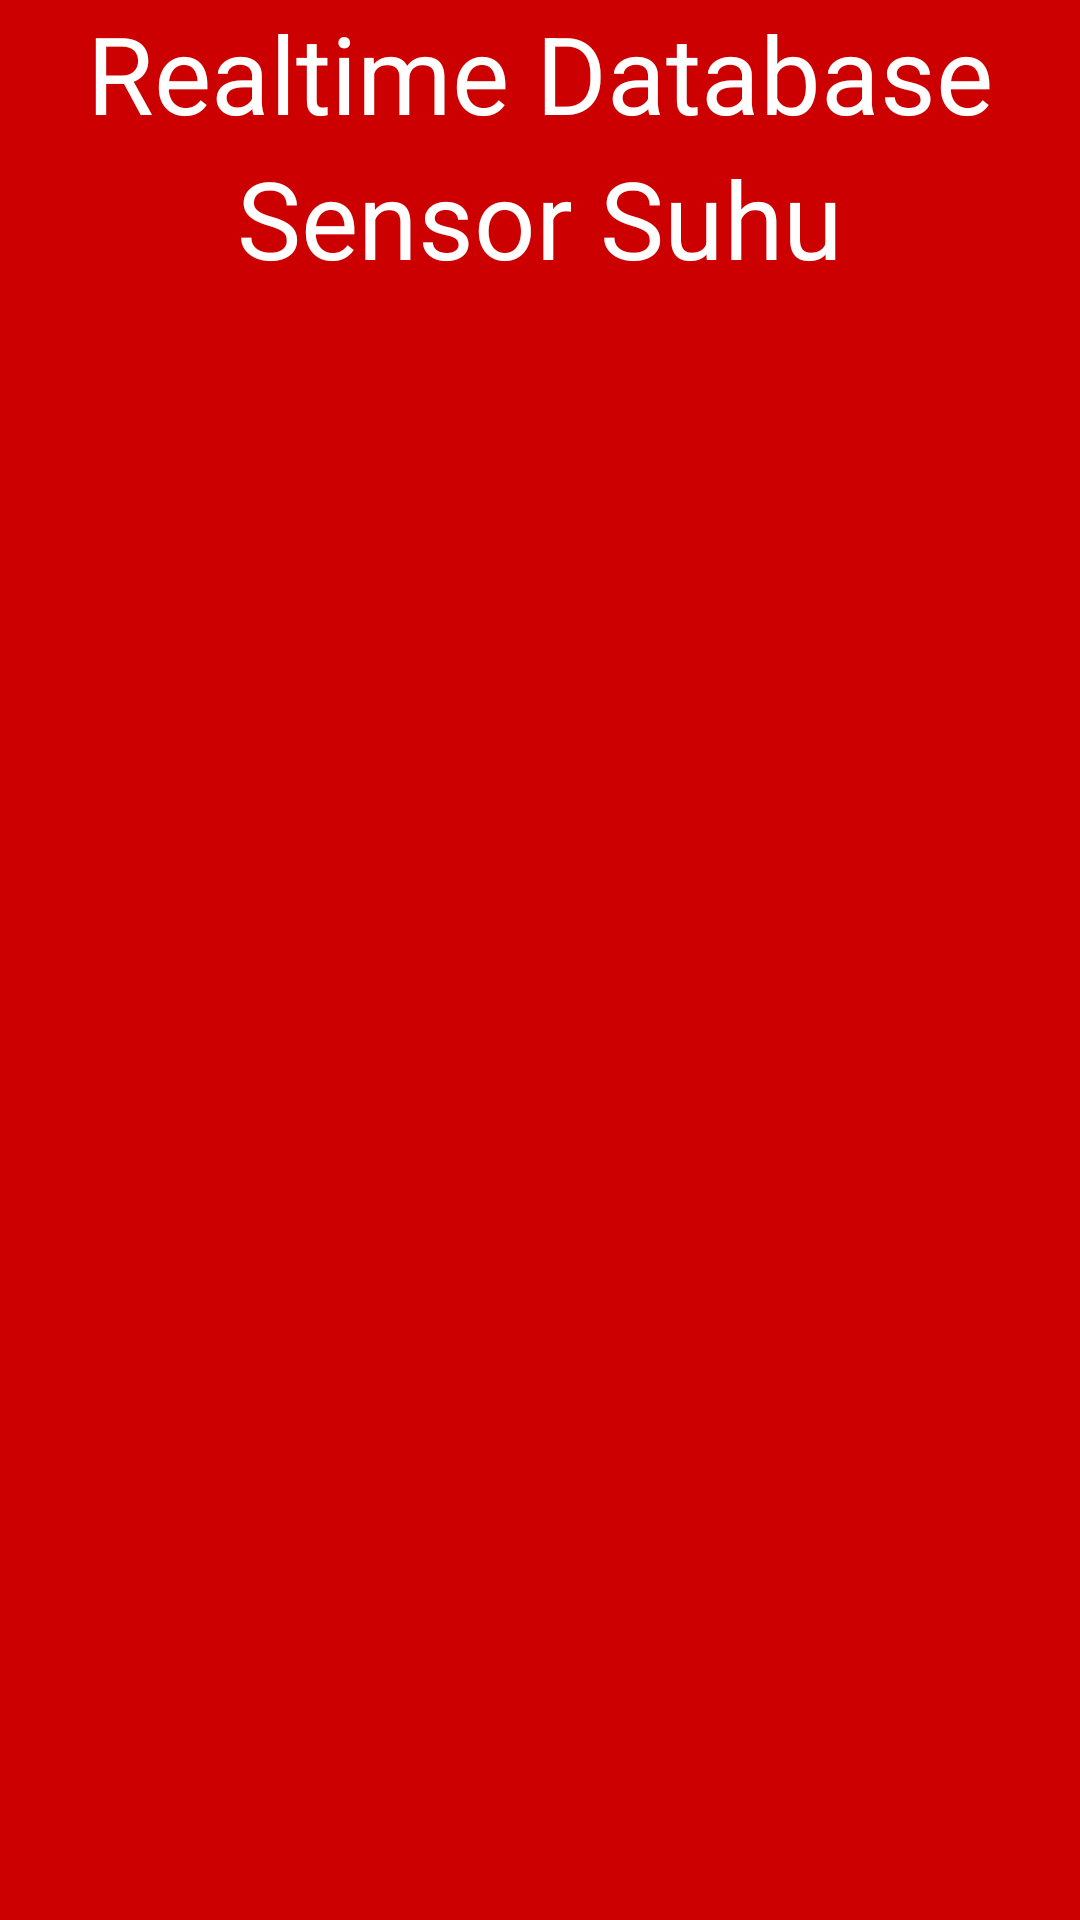

Here is an Android app screen rendered from its layout file. Give the layout XML and the strings, colors and styles it references.
<!-- AndroidManifest.xml: application theme Theme.SensorTemperatureIOT -->
<!-- res/layout/content_main.xml -->
<?xml version="1.0" encoding="utf-8"?>
<androidx.constraintlayout.widget.ConstraintLayout xmlns:android="http://schemas.android.com/apk/res/android"
    xmlns:app="http://schemas.android.com/apk/res-auto"
    xmlns:tools="http://schemas.android.com/tools"
    android:layout_width="match_parent"
    android:layout_height="match_parent"
    android:textAlignment="textStart"
    android:background="@android:color/holo_red_dark"
    tools:context=".MainActivity">

    <LinearLayout
        android:layout_width="match_parent"
        android:layout_height="match_parent"
        android:orientation="vertical">
        <TextView
            android:id="@+id/textView"
            android:layout_width="wrap_content"
            android:layout_height="wrap_content"
            android:layout_gravity="center"
            android:text="Realtime Database"
            android:textColor="@color/white"
            android:textSize="36sp"
            tools:ignore="MissingConstraints"
            tools:layout_editor_absoluteX="54dp"
            tools:layout_editor_absoluteY="16dp" />

        <TextView
            android:id="@+id/textView2"
            android:layout_width="wrap_content"
            android:layout_height="wrap_content"
            android:layout_gravity="center"
            android:text="Sensor Suhu"
            android:textColor="@color/white"
            android:textSize="36sp"
            tools:ignore="MissingConstraints"
            tools:layout_editor_absoluteX="115dp"
            tools:layout_editor_absoluteY="64dp" />
        <ImageView
            android:layout_width="300dp"
            android:layout_height="wrap_content"
            android:layout_gravity="center"
            android:src="@drawable/logo1"/>
    </LinearLayout>

</androidx.constraintlayout.widget.ConstraintLayout>
<!-- resources referenced by this layout -->
<resources>
  <color name="white">#FFFFFFFF</color>
  <style name="Theme.SensorTemperatureIOT" parent="Theme.MaterialComponents.Light.DarkActionBar">
          
          <item name="colorPrimary">@color/black</item>
          <item name="colorPrimaryVariant">@color/grey</item>
          <item name="colorOnPrimary">@color/white</item>
          
          <item name="colorSecondary">@color/teal_200</item>
          <item name="colorSecondaryVariant">@color/teal_700</item>
          <item name="colorOnSecondary">@color/black</item>
          
          <item name="android:statusBarColor" tools:targetApi="l">?attr/colorPrimaryVariant</item>
          
      </style>
  <color name="black">#FF000000</color>
  <color name="grey">#595555</color>
  <color name="teal_200">#FF03DAC5</color>
  <color name="teal_700">#FF018786</color>
</resources>
